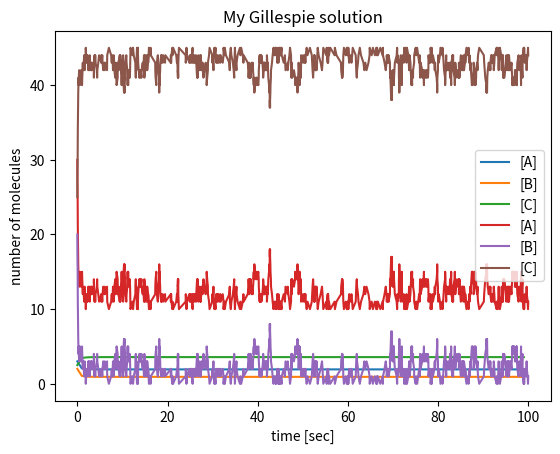

Recreate this plot in Python.
# initial values
time_range = range(0,100)
k1 = 0.2
k2 = 0.1
conc_A = 3.0
conc_B = 2.0
conc_C = 2.5

# function to return changes
def eval_change():
    # reactions
    v1 = k1 * conc_A * conc_B
    v2 = k2 * conc_C
    dadt = -v1 + v2
    dbdt = -v1 + v2
    dcdt = v1 - v2
    return dadt, dbdt, dcdt

# solutions for plotting
solution_ODE = {}
solution_ODE['time'] = time_range
solution_ODE['A'] = []
solution_ODE['B'] = []
solution_ODE['C'] = []

# simulation
for time in time_range:
    solution_ODE['A'].append(conc_A)
    solution_ODE['B'].append(conc_B)
    solution_ODE['C'].append(conc_C)
    
    dadt, dbdt, dcdt = eval_change()
    conc_A += dadt
    conc_B += dbdt
    conc_C += dcdt

import matplotlib.pyplot as plt
plt.title('My ODE solution')
plt.plot(solution_ODE['time'], solution_ODE['A'], label='[A]')
plt.plot(solution_ODE['time'], solution_ODE['B'], label='[B]')
plt.plot(solution_ODE['time'], solution_ODE['C'], label='[C]')
plt.xlabel('time [sec]')
plt.ylabel('concentration [mM]')
plt.legend(loc='best', prop={'size': 10})
plt.show()

import random
import math

# initial values
t_start = 0.
t_end = 100.
num_A = 30
num_B = 20
num_C = 25
k1 = 0.2
k2 = 0.1

solution_SSA = {}
solution_SSA['time'] = []
solution_SSA['A'] = []
solution_SSA['B'] = []
solution_SSA['C'] = []

# simulation
time = t_start
while time <= t_end:
    a1 = num_A * num_B * k1
    a2 = num_C * k2
    a = a1 + a2
    norm_a1 = a1/a
    norm_a2 = a2/a
    
    # plotting
    solution_SSA['time'].append(time)
    solution_SSA['A'].append(num_A)
    solution_SSA['B'].append(num_B)
    solution_SSA['C'].append(num_C)
    
    n1 = random.random()
    
    if n1 <= norm_a1:
        num_A -= 1
        num_B -= 1
        num_C += 1
    else:
        num_A += 1
        num_B += 1
        num_C -= 1
        
    n2 = random.random()
    time += -(1/a) * math.log(n2)

import matplotlib.pyplot as plt
plt.title('My Gillespie solution')
plt.plot(solution_SSA['time'], solution_SSA['A'], label='[A]')
plt.plot(solution_SSA['time'], solution_SSA['B'], label='[B]')
plt.plot(solution_SSA['time'], solution_SSA['C'], label='[C]')
plt.xlabel('time [sec]')
plt.ylabel('number of molecules')
plt.legend(loc='best', prop={'size': 10})
plt.show()

